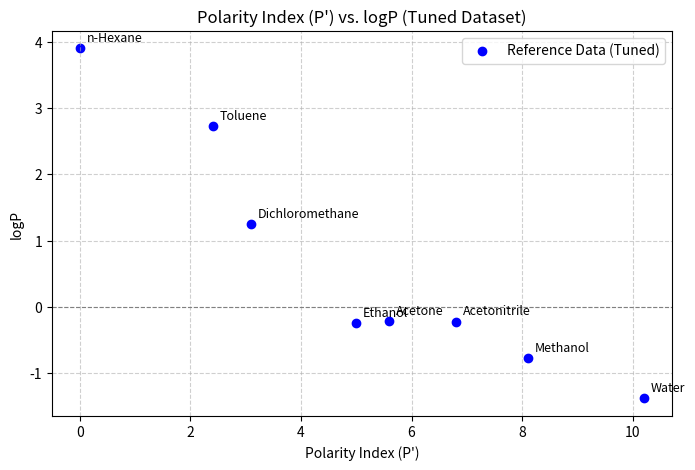
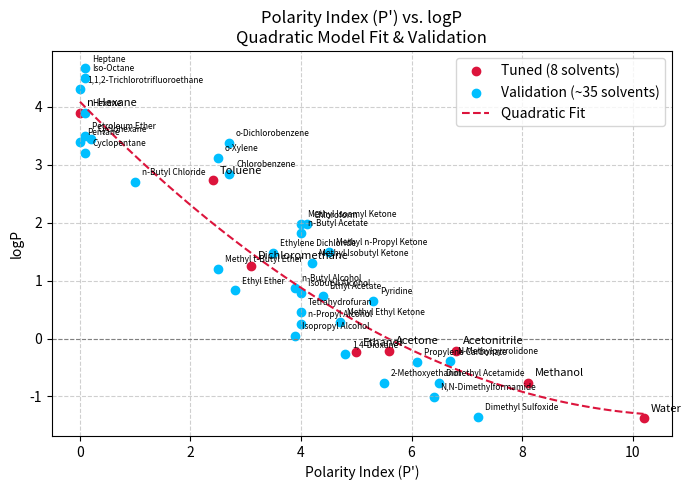
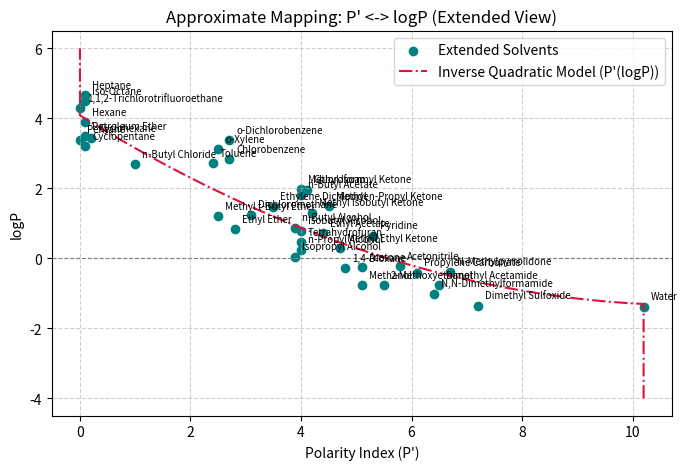

Write the Python code that produced these figures, in order.
#!/usr/bin/env python3
# -*- coding: utf-8 -*-
"""
===============================================================================
SFPPy: Approximate Correlation Between Polarity Index (P') and logP
===============================================================================
**Objective**:
    Build a *qualitative* correlation between an approximate "polarity index"
    (P') and logP (octanol-water partition coefficient) values. This script
    demonstrates how to:

    1) Fit a *quadratic* model using a small, "tuned" dataset that covers a
       range of polarities from n-Hexane to Water.
    2) Validate it (roughly) with an extended dataset of ~35 solvents.
    3) Provide a function to invert the model and estimate P' from logP values,
       for classification or for ranking in subsequent Henry-like or partition
       coefficient models in SFPPy.

**Disclaimer**:
    - This correlation is *qualitative* and based on an intentionally *small*
      dataset, hand-tuned for a few representative solvents (non-polar to very
      polar).
    - Do **not** expect high accuracy. The goal is to produce a rough scale (P')
      that loosely tracks how "polar" or "non-polar" a compound might be.
    - The script demonstrates the approach rather than guaranteeing a universal
      model.

**References & Data**:
    - Data for Polarity Index (P') adapted from various solvent polarity tables:
      LSU Macromolecular Resources, HPLC Solvent Guides, and additional web
      resources.
    - logP values drawn from typical reference tables (PubChem, various
      compiled datasheets).

**Motivation**:
    We wish to provide a "fast" way to guess an ordering of polarity from logP,
    which is widely available for many chemicals (e.g., in PubChem). P' is then
    used within SFPPy to set or guess Henry-like coefficients or Flory–Huggins
    parameters in patankar.layer and patankar.food modules.

----------------------------------------------------------------------------
Created on Fri Feb 28 12:01:56 2025
@author: olivi (community)
----------------------------------------------------------------------------
"""

# %% Import libraries
import numpy as np
import matplotlib.pyplot as plt
import pandas as pd


# %% Tuned Reference Dataset
"""
This small set of 8 solvents is carefully chosen to span from n-Hexane (non-polar)
to Water (very polar). Polarity Index (P') values are lightly 'tweaked' to get a
smooth progression. The logP values come from known literature data.
"""

solvents = [
    "Water", "Methanol", "Ethanol", "Acetone", "Acetonitrile",
    "Dichloromethane", "Toluene", "n-Hexane"
]

# Polarity Index (P') with minor manual adjustments (denoted +)
polarity_index = [10.2,          # Water
                  5.1+3,         # Methanol (5.1 + 3 = 8.1)
                  4.3+0.7,       # Ethanol (4.3 + 0.7 = 5.0)
                  5.1+0.5,       # Acetone (5.1 + 0.5 = 5.6)
                  5.8+1,         # Acetonitrile (5.8 + 1 = 6.8)
                  3.1,           # Dichloromethane
                  2.4,           # Toluene
                  0.0            # n-Hexane
                 ]

# logP reference data
logP_values = [-1.38,  # Water
               -0.77,  # Methanol
               -0.24,  # Ethanol
               -0.21,  # Acetone
               -0.22,  # Acetonitrile
                1.25,  # Dichloromethane
                2.73,  # Toluene
                3.90   # n-Hexane
              ]

# %% Extended Dataset for Validation
"""
This larger set (~35 solvents) is used to see if the small dataset's fit
extends (qualitatively) to other solvents. We exclude the ones already in
the small set to avoid double-counting.
"""

ext_solvents = [
    "Pentane", "1,1,2-Trichlorotrifluoroethane", "Cyclopentane", "Heptane", "Hexane",
    "Iso-Octane", "Petroleum Ether", "Cyclohexane", "n-Butyl Chloride", "Toluene",
    "Methyl t-Butyl Ether", "o-Xylene", "Chlorobenzene", "o-Dichlorobenzene", "Ethyl Ether",
    "Dichloromethane", "Ethylene Dichloride", "n-Butyl Alcohol", "Isopropyl Alcohol",
    "n-Butyl Acetate", "Isobutyl Alcohol", "Methyl Isoamyl Ketone", "n-Propyl Alcohol",
    "Tetrahydrofuran", "Chloroform", "Methyl Isobutyl Ketone", "Ethyl Acetate",
    "Methyl n-Propyl Ketone", "Methyl Ethyl Ketone", "1,4-Dioxane", "Acetone", "Methanol",
    "Pyridine", "2-Methoxyethanol", "Acetonitrile", "Propylene Carbonate", "N,N-Dimethylformamide",
    "Dimethyl Acetamide", "N-Methylpyrrolidone", "Dimethyl Sulfoxide", "Water"
]

ext_polarity_index = [
    0.0, 0.0, 0.1, 0.1, 0.1, 0.1, 0.1, 0.2, 1.0, 2.4, 2.5, 2.5, 2.7, 2.7, 2.8,
    3.1, 3.5, 3.9, 3.9, 4.0, 4.0, 4.0, 4.0, 4.0, 4.1, 4.2, 4.4, 4.5, 4.7, 4.8,
    5.1, 5.1, 5.3, 5.5, 5.8, 6.1, 6.4, 6.5, 6.7, 7.2, 10.2
]

ext_logP_values = [
    3.39, 4.30, 3.20, 4.66, 3.90, 4.50, 3.50, 3.44, 2.70, 2.73, 1.20, 3.12, 2.84, 3.38, 0.83,
    1.25, 1.48, 0.88, 0.05, 1.82, 0.79, 1.98, 0.25, 0.46, 1.97, 1.31, 0.73, 1.50, 0.29, -0.27,
    -0.24, -0.77, 0.65, -0.77, -0.22, -0.41, -1.01, -0.77, -0.38, -1.35, -1.38
]

# Filter out solvents that appear in the tuned dataset
validation_solvents = []
validation_polarity_index = []
validation_logP_values = []

for i, solvent in enumerate(ext_solvents):
    if solvent not in solvents:
        validation_solvents.append(solvent)
        validation_polarity_index.append(ext_polarity_index[i])
        validation_logP_values.append(ext_logP_values[i])

# Create DataFrames for easy inspection
df = pd.DataFrame({
    "Solvent": solvents,
    "Polarity Index (P')": polarity_index,
    "logP": logP_values
}).sort_values(by="Polarity Index (P')", ascending=True)

df_validation = pd.DataFrame({
    "Solvent": validation_solvents,
    "Polarity Index (P')": validation_polarity_index,
    "logP": validation_logP_values
}).sort_values(by="Polarity Index (P')", ascending=True)


# %% Quick Visualization of the Tuned Data
plt.figure(figsize=(8, 5))
plt.scatter(polarity_index, logP_values, color='blue', label="Reference Data (Tuned)")
for i, solvent in enumerate(solvents):
    plt.annotate(solvent, (polarity_index[i], logP_values[i]),
                 fontsize=9, xytext=(5,5), textcoords='offset points')

plt.xlabel("Polarity Index (P')")
plt.ylabel("logP")
plt.title("Polarity Index (P') vs. logP (Tuned Dataset)")
plt.axhline(0, color='gray', linestyle='--', linewidth=0.8)  # Zero line for logP
plt.grid(True, linestyle='--', alpha=0.6)
plt.legend()
plt.show()


# %% Fit a Quadratic Model
"""
We assume a model:

    logP = a * (P')^2 + b * P' + c

We'll use np.polyfit() with degree=2. Then we compare it with
the extended validation set.
"""
coefficients = np.polyfit(polarity_index, logP_values, 2)
quadratic_model = np.poly1d(coefficients)

# For plotting a smooth curve:
x_range = np.linspace(min(polarity_index), max(polarity_index), 100)
y_fitted = quadratic_model(x_range)
quad_eq_str = (f"logP ≈ {coefficients[0]:.4f} * (P')² "
               f"+ {coefficients[1]:.4f} * (P') "
               f"+ {coefficients[2]:.4f}")

print("Fitted coefficients (a, b, c):", coefficients)
print("Quadratic equation =>", quad_eq_str)


# %% Compare with Extended Validation Dataset
plt.figure(figsize=(8, 5))

# Plot the tuned set
plt.scatter(polarity_index, logP_values, color='Crimson', label="Tuned (8 solvents)")
for i, solvent in enumerate(solvents):
    plt.annotate(solvent, (polarity_index[i], logP_values[i]),
                 fontsize=8, xytext=(5,5), textcoords='offset points')

# Plot the validation set
plt.scatter(validation_polarity_index, validation_logP_values,
            color='DeepSkyBlue', label="Validation (~35 solvents)")
for i, solvent in enumerate(validation_solvents):
    plt.annotate(solvent, (validation_polarity_index[i], validation_logP_values[i]),
                 fontsize=6, xytext=(5,5), textcoords='offset points')

# Plot the fitted curve
plt.plot(x_range, y_fitted, color='Crimson', linestyle='--', label="Quadratic Fit")

plt.xlabel("Polarity Index (P')")
plt.ylabel("logP")
plt.title("Polarity Index (P') vs. logP\nQuadratic Model Fit & Validation")
plt.axhline(0, color='gray', linestyle='--', linewidth=0.8)
plt.grid(True, linestyle='--', alpha=0.6)
plt.legend()
plt.show()


# %% Final implementation
import numpy as np

def polarity_index_from_logP(logP,
                             A=0.04426556625879231,
                             B=-0.9796466111259537,
                             C=4.086222276379432):
    """
    Computes the polarity index (P') from a given logP value
    as the positive root of the quadratic fitted equation:

        logP = A * (P')² + B * P' + C
        P' = (-B - sqrt(B² - 4A(C - logP))) / (2A)

    Parameters:
    ----------
    logP : float, list, or np.ndarray
        The logP value(s) for which to compute the polarity index P'.

    Returns:
    -------
    float or np.ndarray
        The calculated polarity index P' corresponding to the input logP.
        If logP is out of the valid range, returns:
        - 10.2 for very polar solvents (beyond water)
        - 0 for extremely hydrophobic solvents (beyond n-Hexane)

    Example Usage:
    -------------
    >>> polarity_index_from_logP(-0.5)
    8.34  # Example output

    >>> polarity_index_from_logP([-1.0, 0.5, 2.0])
    array([9.2, 4.5, 1.8])  # Example outputs
    """

    # Define valid logP range based on quadratic model limits
    logPmin = C - B**2 / (4*A)  # ≈ -1.334 (theoretical minimum logP)
    logPmax = C                  # 4.086 (theoretical maximum logP)
    Pmax = 10.2 # value for water

    def compute_P(logP_value):
        """Computes P' for a single logP value after input validation."""
        if logP_value < logPmin:
            return Pmax  # Most polar (beyond water)
        if logP_value > logPmax:
            return 0.0  # Most hydrophobic (beyond n-Hexane)

        discriminant = B**2 - 4*A*(C - logP_value)
        sqrt_discriminant = np.sqrt(discriminant)
        P2root = (-B - sqrt_discriminant) / (2*A)  # Always select P2
        return P2root if P2root<=Pmax else Pmax

    # Handle both single and multiple values efficiently
    if isinstance(logP, (list, tuple, np.ndarray)):
        return np.vectorize(compute_P)(logP)  # Vectorized for multiple inputs
    else:
        return compute_P(logP)


# %% Demonstration
print("\n=== Demonstration of polarity_index_from_logP ===")
demo_values = [-1.5, -0.5, 0.5, 5.0]
results = polarity_index_from_logP(demo_values)
for lv, r in zip(demo_values, results):
    print(f"logP={lv:>5.2f} => P'={r:>5.2f}")


# %% Final Plot - Extended
plt.figure(figsize=(8, 5))
plt.scatter(ext_polarity_index, ext_logP_values, color='Teal', label="Extended Solvents")
for i, solvent in enumerate(ext_solvents):
    plt.annotate(solvent, (ext_polarity_index[i], ext_logP_values[i]),
                 fontsize=7, xytext=(5,5), textcoords='offset points')

logP_range = np.linspace(-4, 6, 1000)
p_estimated = polarity_index_from_logP(logP_range)
plt.plot(p_estimated, logP_range, color='Crimson', linestyle='-.',
         label="Inverse Quadratic Model (P'(logP))")

plt.xlabel("Polarity Index (P')")
plt.ylabel("logP")
plt.title("Approximate Mapping: P' <-> logP (Extended View)")
plt.axhline(0, color='gray', linestyle='--', linewidth=0.8)
plt.grid(True, linestyle='--', alpha=0.6)
plt.legend()
plt.show()

"""
===============================================================================
Summary & Notes:
----------------
1) We fitted a simple quadratic (logP ~ a(P')² + bP' + c) to a small set
   of 8 solvents. The shape is roughly correct for a wide range of polarities.

2) The extended dataset (~35 solvents) is used for a rough *visual* validation.
   There's no guarantee of accuracy, especially for more exotic or borderline
   solvents.

3) The final function `polarity_index_from_logP()` is the main deliverable.
   - It clamps P' between 0.0 (extremely non-polar) and 10.2 (extremely polar).
   - Perfect for a quick rank-based approach or a first-guess at how "polar"
     an unknown solvent might be relative to water, methanol, or hexane.

4) Additional disclaimers:
   - The model is purely *empirical*.
   - Use at your own risk for approximate classification or quick bounding.

===============================================================================
"""
